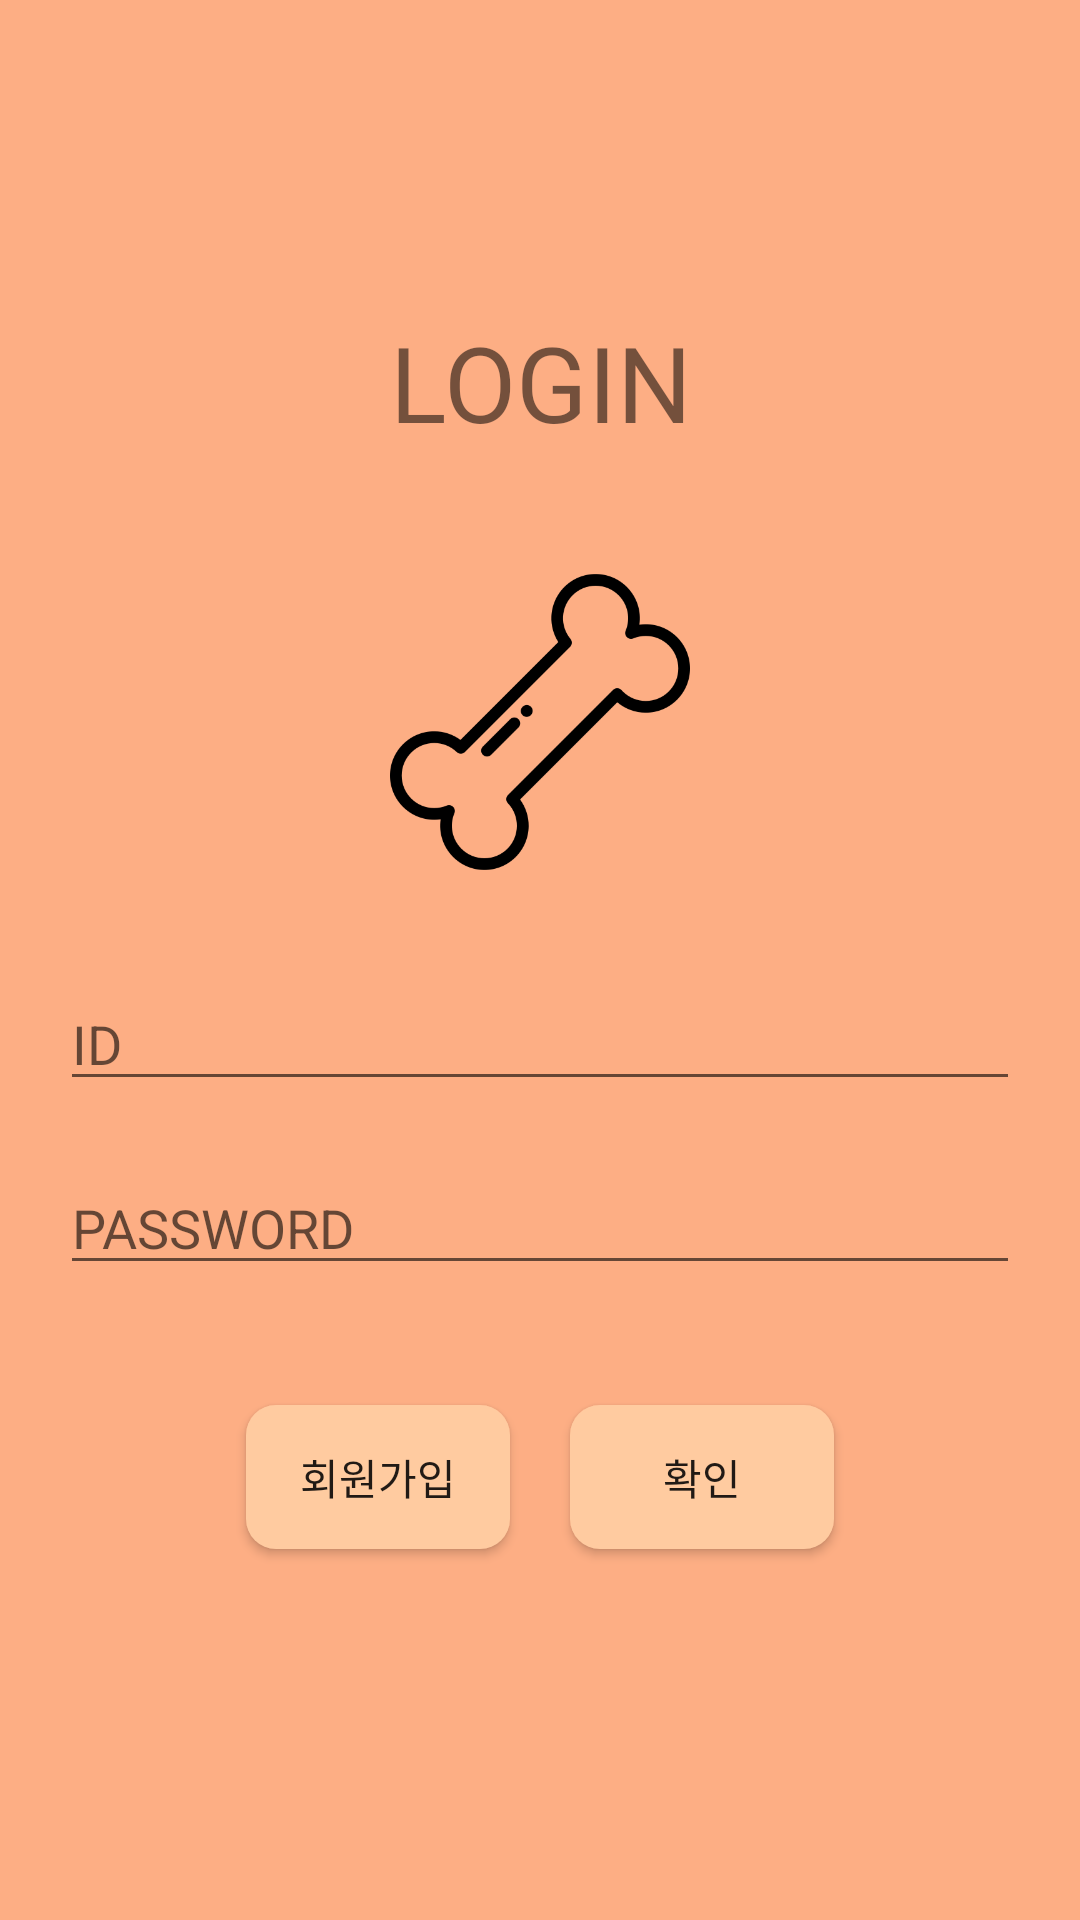

Layout XML and referenced resources for this Android screen:
<!-- AndroidManifest.xml: application theme AppTheme -->
<!-- res/layout/activity_login.xml -->
<?xml version="1.0" encoding="utf-8"?>
<android.support.constraint.ConstraintLayout xmlns:android="http://schemas.android.com/apk/res/android"
    xmlns:tools="http://schemas.android.com/tools"
    android:layout_width="match_parent"
    android:layout_height="match_parent"
    android:background="@color/colorPrimary"
    xmlns:app="http://schemas.android.com/apk/res-auto">

    <android.support.constraint.ConstraintLayout
        android:layout_width="match_parent"
        android:layout_height="wrap_content"
        app:layout_constraintBottom_toBottomOf="parent"
        app:layout_constraintTop_toTopOf="parent">

        <TextView
            android:id="@+id/login_title"
            android:layout_width="match_parent"
            android:layout_height="wrap_content"
            android:text="LOGIN"
            android:textSize="35dp"
            android:gravity="center"
            app:layout_constraintTop_toTopOf="parent"
            app:layout_constraintStart_toStartOf="parent"
            app:layout_constraintEnd_toEndOf="parent"/>

        <ImageView
            android:id="@+id/login_circle"
            android:layout_width="130dp"
            android:layout_height="130dp"
            android:src="@drawable/splash_round"
            android:layout_margin="25dp"
            app:layout_constraintTop_toBottomOf="@id/login_title"
            app:layout_constraintEnd_toEndOf="parent"
            app:layout_constraintStart_toStartOf="parent" />

        <ImageView
            android:id="@+id/login_bone"
            android:layout_width="100dp"
            android:layout_height="100dp"
            android:src="@drawable/bone"
            app:layout_constraintBottom_toBottomOf="@+id/login_circle"
            app:layout_constraintEnd_toEndOf="@+id/login_circle"
            app:layout_constraintStart_toStartOf="@+id/login_circle"
            app:layout_constraintTop_toTopOf="@+id/login_circle" />

        <EditText
            android:id="@+id/login_id"
            android:layout_width="match_parent"
            android:layout_height="wrap_content"
            android:layout_marginHorizontal="20dp"
            android:layout_marginVertical="20dp"
            android:hint="ID"
            app:layout_constraintEnd_toEndOf="parent"
            app:layout_constraintStart_toStartOf="parent"
            app:layout_constraintTop_toBottomOf="@+id/login_circle" />

        <EditText
            android:id="@+id/login_pw"
            android:layout_width="match_parent"
            android:layout_height="wrap_content"
            android:layout_marginHorizontal="20dp"
            android:layout_marginVertical="20dp"
            android:hint="PASSWORD"
            android:inputType="textPassword"
            app:layout_constraintEnd_toEndOf="parent"
            app:layout_constraintStart_toStartOf="parent"
            app:layout_constraintTop_toBottomOf="@+id/login_id" />

        <android.support.constraint.ConstraintLayout
            android:layout_width="wrap_content"
            android:layout_height="wrap_content"
            android:layout_margin="20dp"
            app:layout_constraintEnd_toEndOf="parent"
            app:layout_constraintStart_toStartOf="parent"
            app:layout_constraintTop_toBottomOf="@id/login_pw">

            <Button
                android:id="@+id/login_signup"
                android:layout_width="wrap_content"
                android:layout_height="wrap_content"
                android:layout_margin="20dp"
                android:layout_marginStart="8dp"
                android:layout_marginTop="8dp"
                android:layout_marginBottom="8dp"
                android:text="회원가입"
                android:background="@drawable/btn_bgd"
                app:layout_constraintBottom_toBottomOf="parent"
                app:layout_constraintStart_toStartOf="parent"
                app:layout_constraintTop_toTopOf="parent" />

            <Button
                android:id="@+id/login_submit"
                android:layout_width="wrap_content"
                android:layout_height="wrap_content"
                android:layout_margin="20dp"
                android:layout_marginTop="8dp"
                android:layout_marginEnd="8dp"
                android:layout_marginBottom="8dp"
                android:text="확인"
                android:background="@drawable/btn_bgd"
                app:layout_constraintBottom_toBottomOf="parent"
                app:layout_constraintEnd_toEndOf="parent"
                app:layout_constraintStart_toEndOf="@+id/login_signup"
                app:layout_constraintTop_toTopOf="parent" />

        </android.support.constraint.ConstraintLayout>

    </android.support.constraint.ConstraintLayout>

</android.support.constraint.ConstraintLayout>
<!-- resources referenced by this layout -->
<resources>
  <color name="colorPrimary">#FDAE84</color>
  <!-- drawable bone: png bitmap (drawable, 9806 bytes) -->
  <!-- drawable btn_bgd (drawable) -->
  <?xml version="1.0" encoding="utf-8"?>
  <shape xmlns:android="http://schemas.android.com/apk/res/android"
      android:shape="rectangle">
      <solid android:color="@color/colorPrimaryDark" />
      <size
          android:height="20dp"
          android:width="20dp" />
      <corners
          android:radius="10dp"/>
  </shape>
  <style name="AppTheme" parent="Base.Theme.AppCompat.Light.DarkActionBar">
          
          <item name="colorPrimary">#ffb68e</item>
          <item name="colorPrimaryDark">#ffcbaf</item>
          <item name="colorAccent">@color/colorAccent</item>
      </style>
  <color name="colorPrimaryDark">#FFCBA0</color>
  <color name="colorAccent">#FF4081</color>
</resources>
